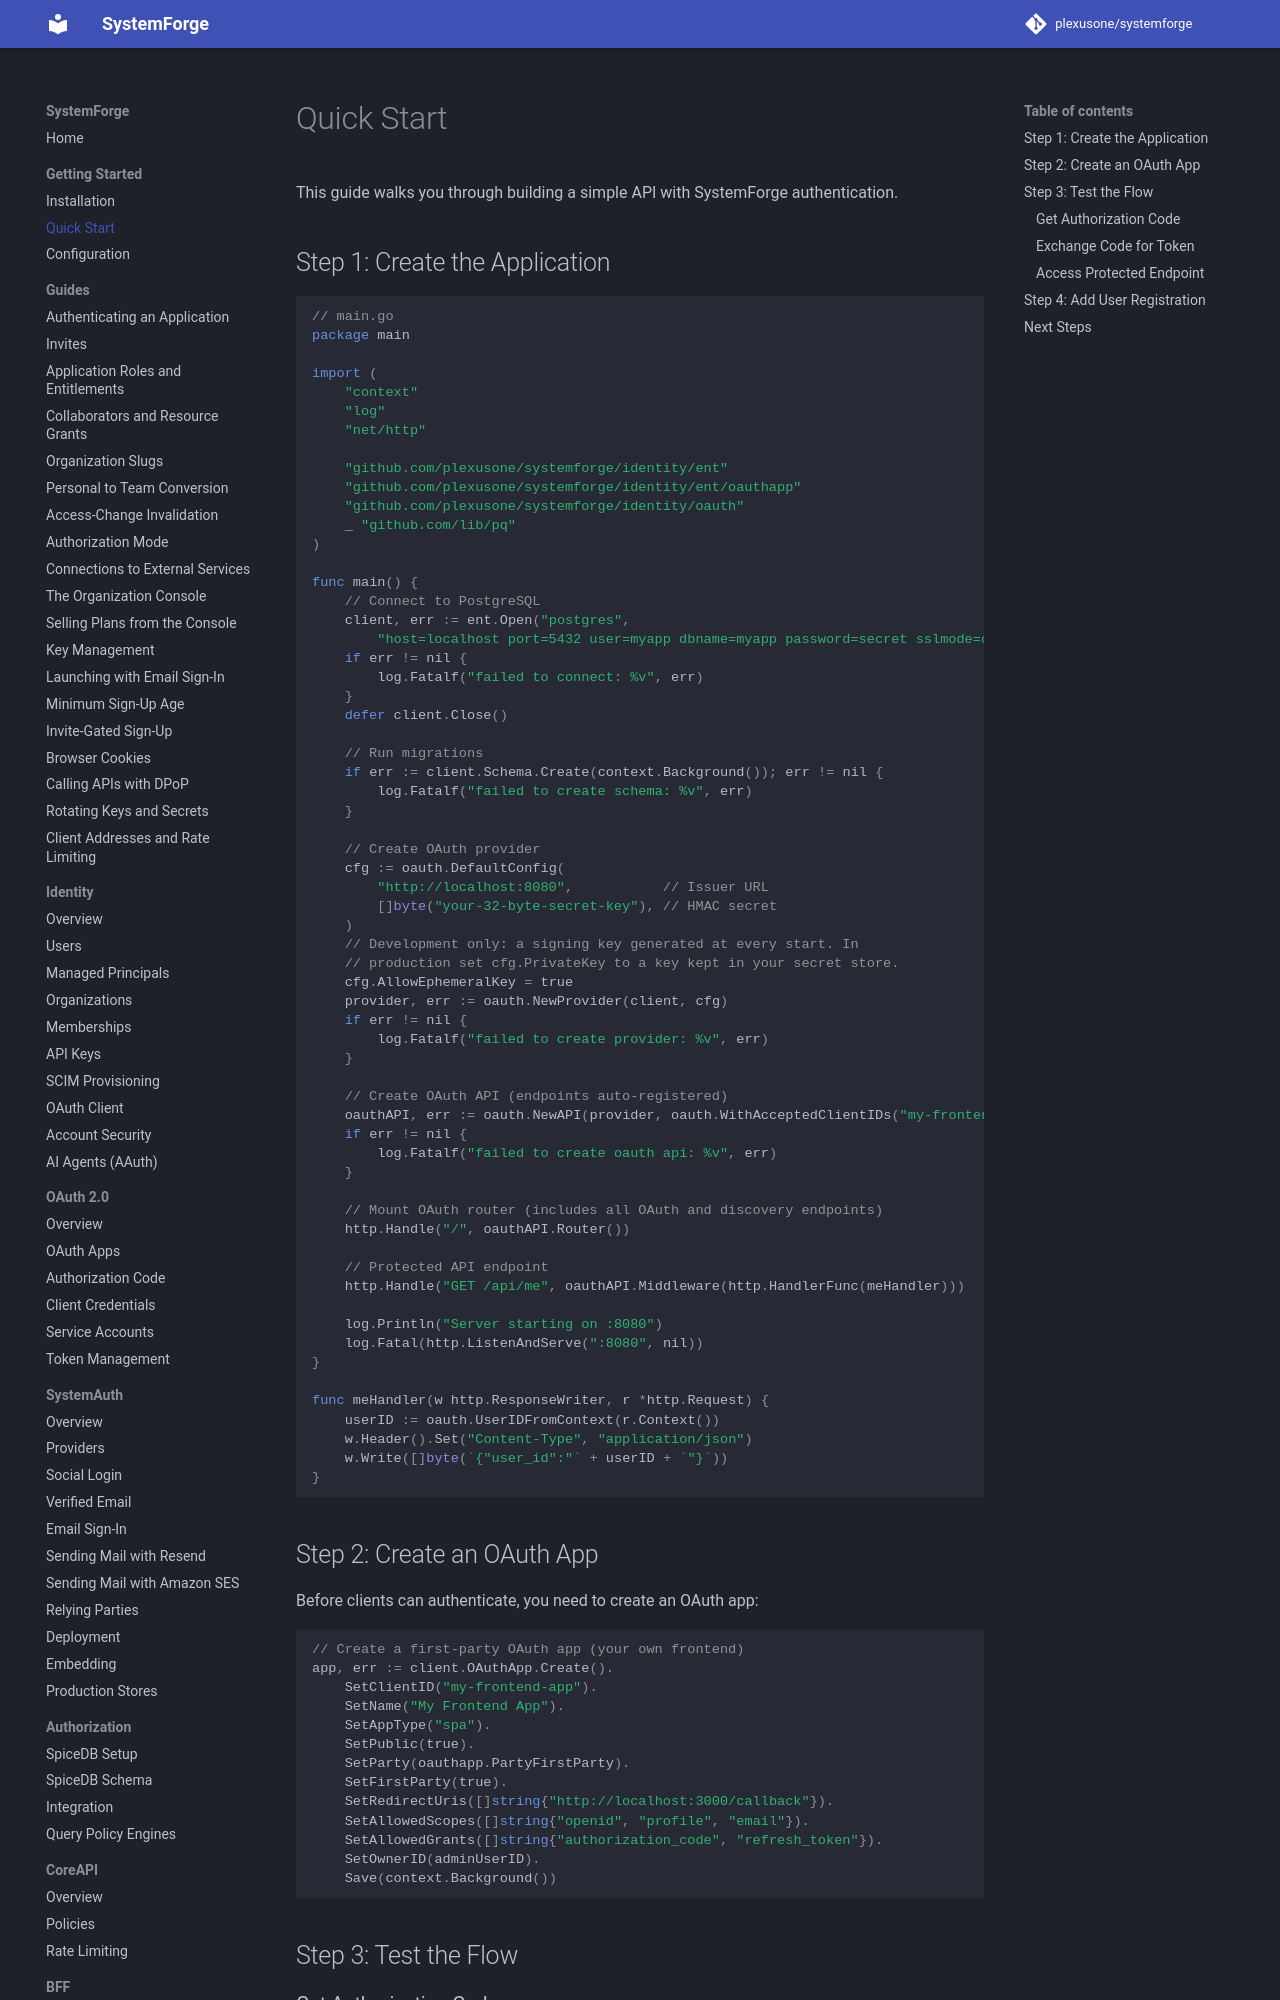

repository: plexusone/systemforge · page: getting-started/quickstart/index.html · generator: mkdocs

# Quick Start

This guide walks you through building a simple API with SystemForge authentication.

## Step 1: Create the Application

```go
// main.go
package main

import (
    "context"
    "log"
    "net/http"

    "github.com/plexusone/systemforge/identity/ent"
    "github.com/plexusone/systemforge/identity/ent/oauthapp"
    "github.com/plexusone/systemforge/identity/oauth"
    _ "github.com/lib/pq"
)

func main() {
    // Connect to PostgreSQL
    client, err := ent.Open("postgres",
        "host=localhost port=5432 user=myapp dbname=myapp password=secret sslmode=disable")
    if err != nil {
        log.Fatalf("failed to connect: %v", err)
    }
    defer client.Close()

    // Run migrations
    if err := client.Schema.Create(context.Background()); err != nil {
        log.Fatalf("failed to create schema: %v", err)
    }

    // Create OAuth provider
    cfg := oauth.DefaultConfig(
        "http://localhost:8080",           // Issuer URL
        []byte("your-32-byte-secret-key"), // HMAC secret
    )
    // Development only: a signing key generated at every start. In
    // production set cfg.PrivateKey to a key kept in your secret store.
    cfg.AllowEphemeralKey = true
    provider, err := oauth.NewProvider(client, cfg)
    if err != nil {
        log.Fatalf("failed to create provider: %v", err)
    }

    // Create OAuth API (endpoints auto-registered)
    oauthAPI, err := oauth.NewAPI(provider, oauth.WithAcceptedClientIDs("my-frontend-app"))
    if err != nil {
        log.Fatalf("failed to create oauth api: %v", err)
    }

    // Mount OAuth router (includes all OAuth and discovery endpoints)
    http.Handle("/", oauthAPI.Router())
